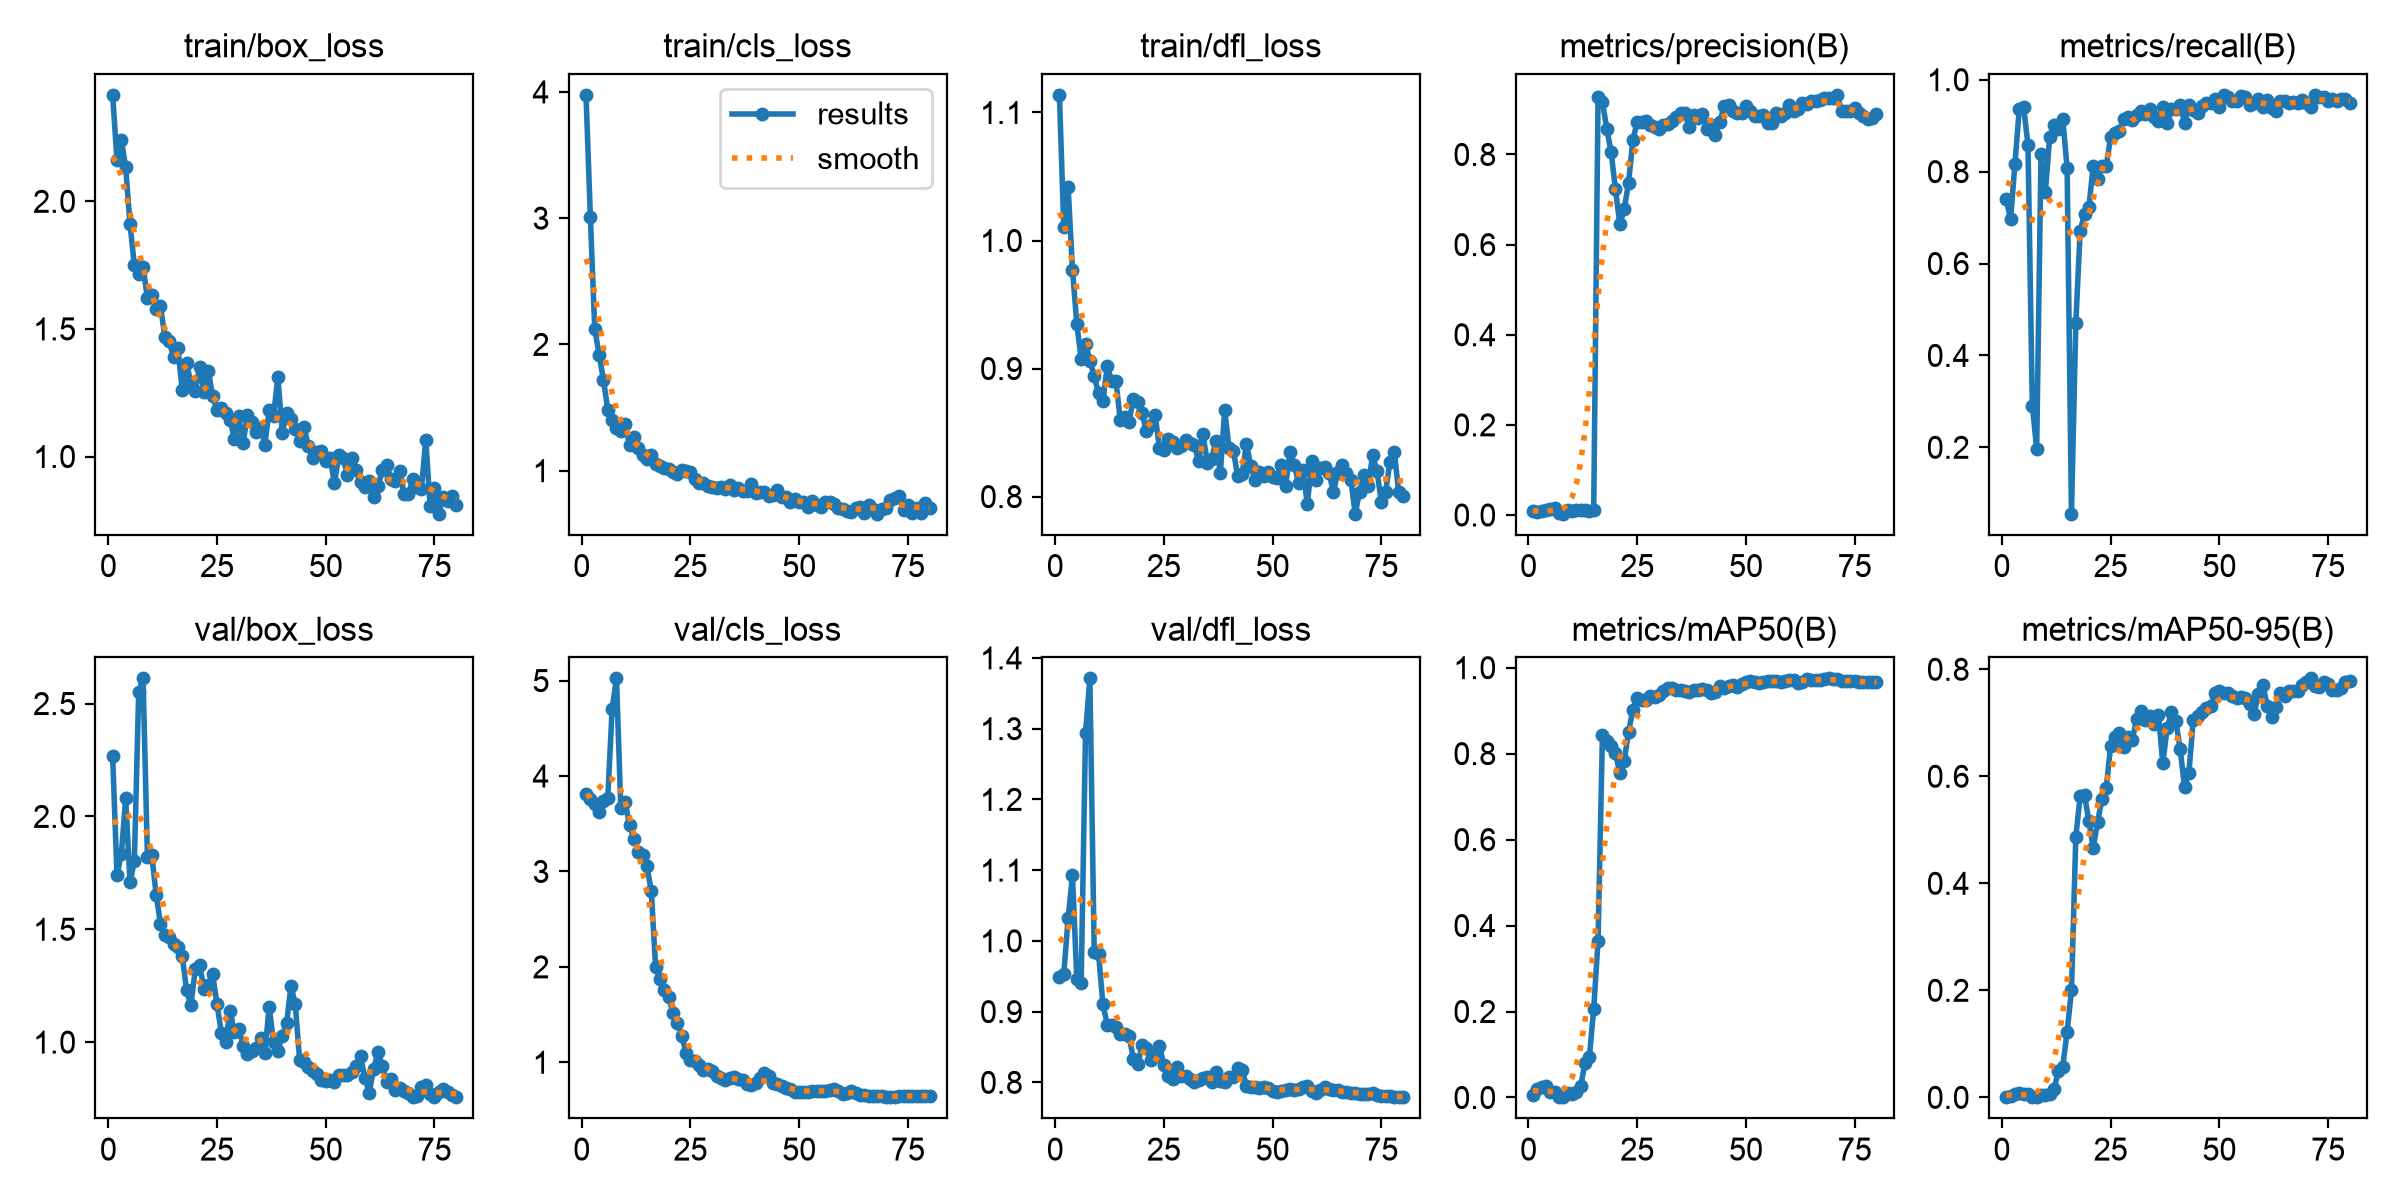

The table this chart was drawn from, first rows:
epoch, time, train/box_loss, train/cls_loss, train/dfl_loss, metrics/precision(B), metrics/recall(B), metrics/mAP50(B), metrics/mAP50-95(B), val/box_loss, val/cls_loss, val/dfl_loss, lr/pg0, lr/pg1, lr/pg2
1, 15.97, 2.417, 3.976, 1.114, 0.00801, 0.7393, 0.00633, 0.00149, 2.27, 3.807, 0.9485, 0.0005333, 0.0005333, 0.0005333
2, 30.61, 2.164, 3.006, 1.01, 0.00755, 0.6966, 0.01915, 0.00331, 1.741, 3.762, 0.9527, 0.001185, 0.001185, 0.001185
3, 45.25, 2.242, 2.125, 1.042, 0.00899, 0.8162, 0.02358, 0.00574, 1.831, 3.709, 1.032, 0.00182, 0.00182, 0.00182
4, 59.71, 2.133, 1.919, 0.9773, 0.01064, 0.9359, 0.02587, 0.00742, 2.081, 3.619, 1.093, 0.001926, 0.001926, 0.001926
5, 74.55, 1.911, 1.722, 0.9348, 0.0139, 0.9402, 0.01314, 0.0063, 1.708, 3.741, 0.9456, 0.001901, 0.001901, 0.001901
6, 89.51, 1.749, 1.483, 0.9074, 0.01496, 0.859, 0.01281, 0.00611, 1.804, 3.769, 0.9405, 0.001876, 0.001876, 0.001876
7, 104.2, 1.717, 1.399, 0.9195, 0.00496, 0.2906, 0.00147, 0.0005, 2.553, 4.702, 1.294, 0.001852, 0.001852, 0.001852
8, 118.6, 1.743, 1.341, 0.9062, 0.0029, 0.1966, 0.00066, 0.00024, 2.612, 5.024, 1.371, 0.001827, 0.001827, 0.001827
9, 133, 1.62, 1.311, 0.8942, 0.01012, 0.8376, 0.01016, 0.00505, 1.82, 3.662, 0.9843, 0.001802, 0.001802, 0.001802
10, 147.4, 1.633, 1.373, 0.8805, 0.00917, 0.7564, 0.0082, 0.00382, 1.828, 3.733, 0.9814, 0.001777, 0.001777, 0.001777
11, 162.4, 1.578, 1.202, 0.875, 0.01215, 0.8761, 0.01215, 0.00618, 1.654, 3.484, 0.9105, 0.001752, 0.001752, 0.001752
12, 178.5, 1.591, 1.269, 0.902, 0.01171, 0.9017, 0.02575, 0.0151, 1.525, 3.338, 0.8814, 0.001728, 0.001728, 0.001728
13, 192.9, 1.47, 1.179, 0.8899, 0.01031, 0.8932, 0.08098, 0.04963, 1.476, 3.201, 0.8818, 0.001703, 0.001703, 0.001703
14, 207.7, 1.453, 1.126, 0.8901, 0.00996, 0.9145, 0.09411, 0.0575, 1.466, 3.173, 0.8785, 0.001678, 0.001678, 0.001678
15, 222.3, 1.389, 1.089, 0.8597, 0.01128, 0.8077, 0.2068, 0.1224, 1.434, 3.052, 0.8679, 0.001654, 0.001654, 0.001654
16, 237.4, 1.425, 1.12, 0.8622, 0.9285, 0.05551, 0.3648, 0.1998, 1.423, 2.799, 0.8682, 0.001629, 0.001629, 0.001629
17, 252.8, 1.26, 1.052, 0.8582, 0.9167, 0.4701, 0.8421, 0.4865, 1.381, 1.994, 0.8651, 0.001604, 0.001604, 0.001604
18, 268.2, 1.365, 1.038, 0.8766, 0.8575, 0.6709, 0.8284, 0.5635, 1.23, 1.874, 0.8337, 0.001579, 0.001579, 0.001579
19, 284.1, 1.289, 1.023, 0.8739, 0.8056, 0.7084, 0.8185, 0.5648, 1.164, 1.762, 0.8255, 0.001554, 0.001554, 0.001554
20, 299.8, 1.255, 1.016, 0.865, 0.7226, 0.7222, 0.8012, 0.5168, 1.322, 1.684, 0.8523, 0.00153, 0.00153, 0.00153
21, 315.5, 1.352, 0.9886, 0.8509, 0.6452, 0.812, 0.7544, 0.4653, 1.343, 1.52, 0.8488, 0.001505, 0.001505, 0.001505
22, 331, 1.254, 0.9732, 0.8558, 0.6785, 0.7846, 0.7817, 0.5144, 1.236, 1.41, 0.8314, 0.00148, 0.00148, 0.00148
23, 345.8, 1.335, 1.001, 0.8637, 0.7363, 0.812, 0.8502, 0.5572, 1.252, 1.278, 0.8366, 0.001455, 0.001455, 0.001455
24, 361.5, 1.238, 0.9999, 0.8379, 0.8319, 0.812, 0.9011, 0.5787, 1.302, 1.102, 0.8508, 0.001431, 0.001431, 0.001431
25, 376.7, 1.181, 0.9924, 0.8361, 0.8723, 0.8755, 0.9299, 0.6566, 1.168, 1.025, 0.8248, 0.001406, 0.001406, 0.001406
26, 392, 1.19, 0.9305, 0.8448, 0.8715, 0.8846, 0.9244, 0.6741, 1.043, 1.015, 0.809, 0.001381, 0.001381, 0.001381
27, 407.1, 1.172, 0.903, 0.8424, 0.875, 0.8889, 0.9256, 0.6806, 1.002, 0.9705, 0.8052, 0.001357, 0.001357, 0.001357
28, 422.2, 1.144, 0.9029, 0.8381, 0.8653, 0.9145, 0.9336, 0.654, 1.14, 0.9188, 0.822, 0.001332, 0.001332, 0.001332
29, 437.7, 1.07, 0.8748, 0.8394, 0.8599, 0.9188, 0.9315, 0.674, 1.043, 0.9301, 0.8091, 0.001307, 0.001307, 0.001307
30, 453.2, 1.158, 0.8697, 0.8444, 0.8557, 0.9123, 0.9365, 0.6685, 1.057, 0.9063, 0.8086, 0.001282, 0.001282, 0.001282
31, 468.3, 1.052, 0.8618, 0.8416, 0.8653, 0.9231, 0.9452, 0.7077, 0.9843, 0.8514, 0.8054, 0.001257, 0.001257, 0.001257
32, 483.9, 1.163, 0.8731, 0.8405, 0.8681, 0.9316, 0.9536, 0.7224, 0.9463, 0.8377, 0.8011, 0.001233, 0.001233, 0.001233
33, 499.3, 1.133, 0.855, 0.8276, 0.8749, 0.9264, 0.9519, 0.7049, 0.9601, 0.8169, 0.8034, 0.001208, 0.001208, 0.001208
34, 514.6, 1.097, 0.8851, 0.8489, 0.8828, 0.9359, 0.9475, 0.7136, 0.972, 0.8393, 0.8057, 0.001183, 0.001183, 0.001183
35, 530.7, 1.114, 0.8486, 0.8264, 0.8922, 0.9193, 0.9469, 0.6976, 1.02, 0.8454, 0.8073, 0.001159, 0.001159, 0.001159
36, 546.4, 1.047, 0.8651, 0.8294, 0.8912, 0.9104, 0.9445, 0.7149, 0.9529, 0.8257, 0.801, 0.001134, 0.001134, 0.001134
37, 561.6, 1.182, 0.8366, 0.8436, 0.8605, 0.9402, 0.9438, 0.6242, 1.157, 0.8102, 0.8148, 0.001109, 0.001109, 0.001109
38, 577.5, 1.158, 0.8365, 0.8184, 0.8881, 0.906, 0.9475, 0.6903, 0.9985, 0.7678, 0.8019, 0.001084, 0.001084, 0.001084
39, 592.9, 1.312, 0.8956, 0.8677, 0.8803, 0.9359, 0.9471, 0.7202, 0.9618, 0.7596, 0.8002, 0.001059, 0.001059, 0.001059
40, 608.4, 1.092, 0.8221, 0.8377, 0.8903, 0.9359, 0.9496, 0.7032, 1.029, 0.7817, 0.8077, 0.001035, 0.001035, 0.001035
41, 624.8, 1.172, 0.8321, 0.8355, 0.8562, 0.9444, 0.9476, 0.6503, 1.083, 0.8337, 0.8078, 0.00101, 0.00101, 0.00101
42, 640, 1.146, 0.8286, 0.8158, 0.8654, 0.9064, 0.9403, 0.5791, 1.249, 0.8829, 0.8208, 0.0009853, 0.0009853, 0.0009853
43, 655.7, 1.109, 0.7999, 0.8175, 0.8442, 0.9444, 0.9445, 0.6066, 1.167, 0.8512, 0.8173, 0.0009605, 0.0009605, 0.0009605
44, 671, 1.059, 0.807, 0.841, 0.8724, 0.9348, 0.958, 0.7056, 0.9192, 0.7853, 0.7954, 0.0009357, 0.0009357, 0.0009357
45, 686.3, 1.115, 0.8481, 0.8238, 0.9073, 0.9274, 0.9538, 0.7134, 0.9107, 0.771, 0.7932, 0.000911, 0.000911, 0.000911
46, 701.7, 1.042, 0.7949, 0.8126, 0.9093, 0.9431, 0.9562, 0.721, 0.8891, 0.749, 0.7927, 0.0008862, 0.0008862, 0.0008862
47, 717.9, 0.9928, 0.7943, 0.8193, 0.8961, 0.9487, 0.9594, 0.7271, 0.8703, 0.7284, 0.7924, 0.0008615, 0.0008615, 0.0008615
48, 735.9, 1.019, 0.7522, 0.8162, 0.8931, 0.9487, 0.9554, 0.7311, 0.8582, 0.7147, 0.7935, 0.0008368, 0.0008368, 0.0008368
49, 753, 1.021, 0.7792, 0.8194, 0.8909, 0.9573, 0.9616, 0.7553, 0.8333, 0.687, 0.7918, 0.000812, 0.000812, 0.000812
50, 768.9, 0.9837, 0.7554, 0.8153, 0.9074, 0.9402, 0.9659, 0.7594, 0.8289, 0.6877, 0.7882, 0.0007872, 0.0007872, 0.0007872
51, 784.6, 0.9957, 0.7482, 0.8148, 0.8959, 0.9658, 0.9679, 0.756, 0.8318, 0.6907, 0.7868, 0.0007625, 0.0007625, 0.0007625
52, 800.8, 0.8952, 0.7094, 0.8248, 0.8854, 0.9615, 0.9657, 0.7557, 0.8245, 0.6862, 0.7873, 0.0007378, 0.0007378, 0.0007378
53, 818.2, 1.004, 0.7621, 0.808, 0.8847, 0.953, 0.9654, 0.7493, 0.8524, 0.6983, 0.7894, 0.000713, 0.000713, 0.000713
54, 834.1, 0.9939, 0.7292, 0.8351, 0.8885, 0.9537, 0.9666, 0.7457, 0.8522, 0.7023, 0.7901, 0.0006882, 0.0006882, 0.0006882
55, 850.5, 0.9265, 0.709, 0.8249, 0.8691, 0.9643, 0.9678, 0.7475, 0.8533, 0.697, 0.7896, 0.0006635, 0.0006635, 0.0006635
56, 866.2, 0.9932, 0.7519, 0.8106, 0.8688, 0.9618, 0.968, 0.747, 0.8686, 0.696, 0.7903, 0.0006387, 0.0006387, 0.0006387
57, 882.4, 0.9477, 0.7485, 0.8208, 0.8927, 0.9444, 0.969, 0.7352, 0.8939, 0.7125, 0.7929, 0.000614, 0.000614, 0.000614
58, 899.4, 0.8982, 0.7342, 0.794, 0.8846, 0.9503, 0.966, 0.7173, 0.9381, 0.7223, 0.7943, 0.0005893, 0.0005893, 0.0005893
59, 916.7, 0.8792, 0.7068, 0.8274, 0.8925, 0.9578, 0.97, 0.7533, 0.8419, 0.6941, 0.7881, 0.0005645, 0.0005645, 0.0005645
60, 934.2, 0.9059, 0.6939, 0.8127, 0.9092, 0.9409, 0.972, 0.7711, 0.7753, 0.6684, 0.785, 0.0005397, 0.0005397, 0.0005397
... 20 more rows
